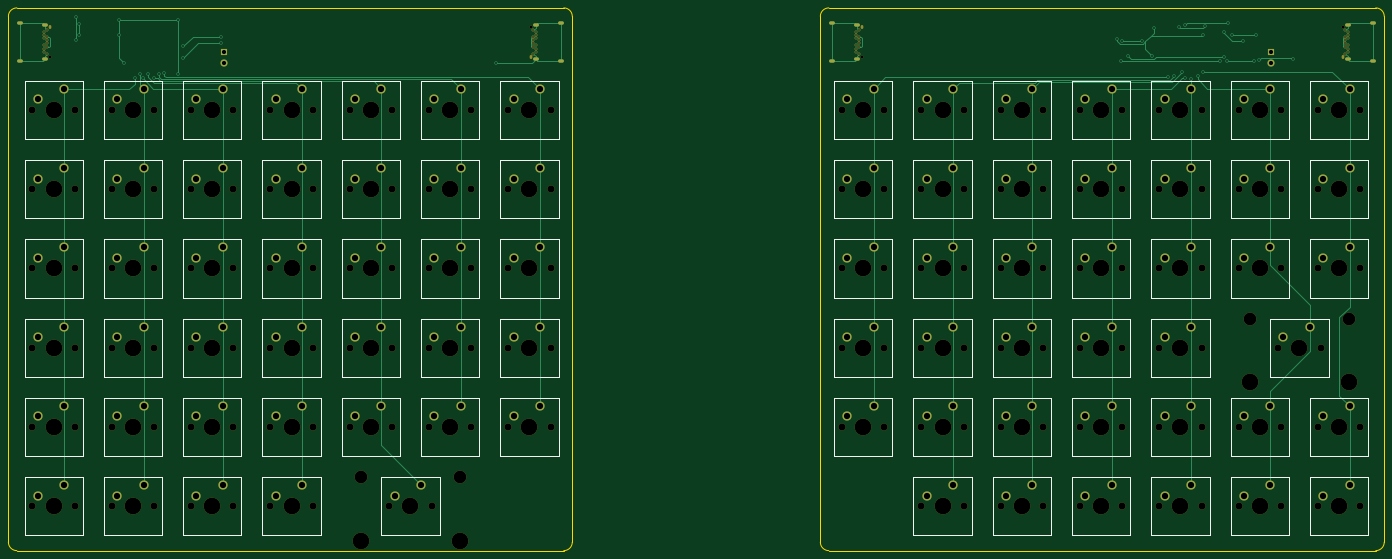
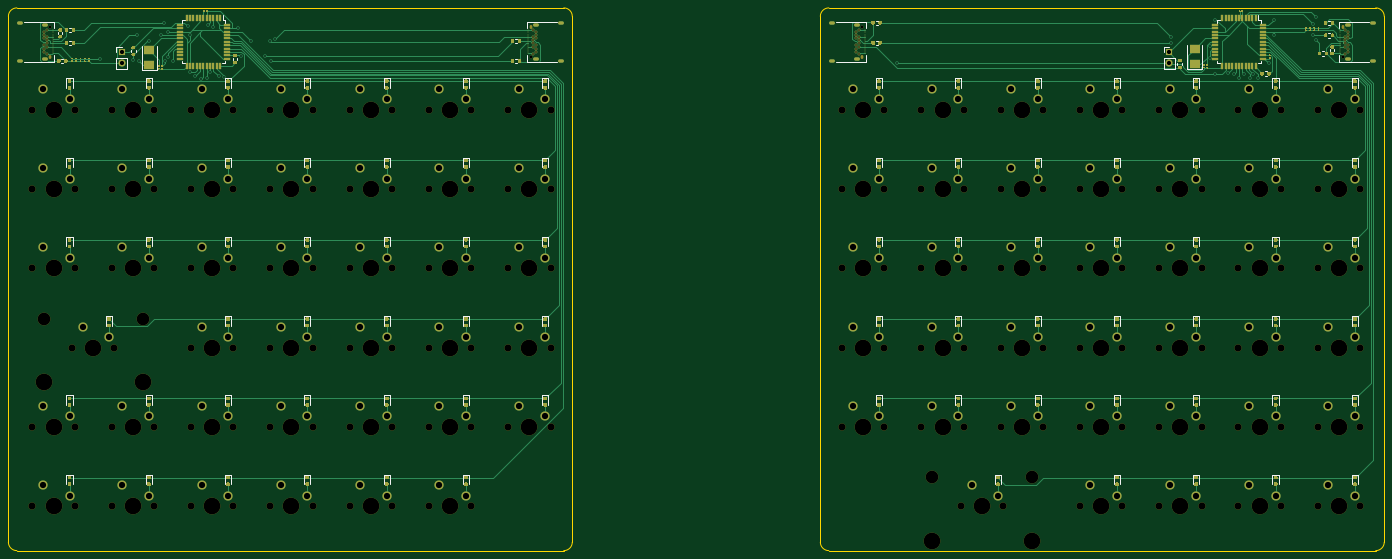
Circuit board: 11 layer files. Board 329.7 x 130.0 mm.
- bottom_copper: keyboard-B_Cu.gbr (152258 bytes)
- bottom_mask: keyboard-B_Mask.gbr (96655 bytes)
- paste: keyboard-B_Paste.gbr (81546 bytes)
- bottom_silk: keyboard-B_SilkS.gbr (17909 bytes)
- outline: keyboard-Edge_Cuts.gbr (1501 bytes)
- top_copper: keyboard-F_Cu.gbr (27159 bytes)
- top_mask: keyboard-F_Mask.gbr (15481 bytes)
- paste: keyboard-F_Paste.gbr (467 bytes)
- top_silk: keyboard-F_SilkS.gbr (17537 bytes)
- drill: keyboard-NPTH.drl (4324 bytes)
- drill: keyboard-PTH.drl (4954 bytes)

=== bottom_copper: keyboard-B_Cu.gbr (152258 bytes, source omitted) ===
=== bottom_mask: keyboard-B_Mask.gbr (96655 bytes, source omitted) ===
=== paste: keyboard-B_Paste.gbr (81546 bytes, source omitted) ===
=== bottom_silk: keyboard-B_SilkS.gbr (17909 bytes, source omitted) ===
=== outline: keyboard-Edge_Cuts.gbr ===
%TF.GenerationSoftware,KiCad,Pcbnew,5.1.10-1.fc34*%
%TF.CreationDate,2021-08-03T16:02:25+03:00*%
%TF.ProjectId,keyboard,6b657962-6f61-4726-942e-6b696361645f,rev?*%
%TF.SameCoordinates,Original*%
%TF.FileFunction,Profile,NP*%
%FSLAX46Y46*%
G04 Gerber Fmt 4.6, Leading zero omitted, Abs format (unit mm)*
G04 Created by KiCad (PCBNEW 5.1.10-1.fc34) date 2021-08-03 16:02:25*
%MOMM*%
%LPD*%
G01*
G04 APERTURE LIST*
%TA.AperFunction,Profile*%
%ADD10C,0.100000*%
%TD*%
G04 APERTURE END LIST*
D10*
X352298000Y-137668000D02*
G75*
G02*
X350266000Y-139700000I-2032000J0D01*
G01*
X217170000Y-11684000D02*
G75*
G02*
X219202000Y-9652000I2032000J0D01*
G01*
X350266000Y-139700000D02*
X219202000Y-139700000D01*
X350266000Y-9652000D02*
G75*
G02*
X352298000Y-11684000I0J-2032000D01*
G01*
X219202000Y-139700000D02*
G75*
G02*
X217170000Y-137668000I0J2032000D01*
G01*
X219202000Y-9652000D02*
X350266000Y-9652000D01*
X217170000Y-137668000D02*
X217170000Y-11684000D01*
X352298000Y-11684000D02*
X352298000Y-137668000D01*
X155702000Y-9652000D02*
G75*
G02*
X157734000Y-11684000I0J-2032000D01*
G01*
X157734000Y-137668000D02*
G75*
G02*
X155702000Y-139700000I-2032000J0D01*
G01*
X24638000Y-139700000D02*
G75*
G02*
X22606000Y-137668000I0J2032000D01*
G01*
X22606000Y-11684000D02*
G75*
G02*
X24638000Y-9652000I2032000J0D01*
G01*
X157734000Y-11684000D02*
X157734000Y-137668000D01*
X24638000Y-9652000D02*
X155702000Y-9652000D01*
X22606000Y-137668000D02*
X22606000Y-11684000D01*
X155702000Y-139700000D02*
X24638000Y-139700000D01*
M02*

=== top_copper: keyboard-F_Cu.gbr (27159 bytes, source omitted) ===
=== top_mask: keyboard-F_Mask.gbr (15481 bytes, source omitted) ===
=== paste: keyboard-F_Paste.gbr ===
%TF.GenerationSoftware,KiCad,Pcbnew,5.1.10-1.fc34*%
%TF.CreationDate,2021-08-03T16:02:25+03:00*%
%TF.ProjectId,keyboard,6b657962-6f61-4726-942e-6b696361645f,rev?*%
%TF.SameCoordinates,Original*%
%TF.FileFunction,Paste,Top*%
%TF.FilePolarity,Positive*%
%FSLAX46Y46*%
G04 Gerber Fmt 4.6, Leading zero omitted, Abs format (unit mm)*
G04 Created by KiCad (PCBNEW 5.1.10-1.fc34) date 2021-08-03 16:02:25*
%MOMM*%
%LPD*%
G01*
G04 APERTURE LIST*
G04 APERTURE END LIST*
M02*

=== top_silk: keyboard-F_SilkS.gbr (17537 bytes, source omitted) ===
=== drill: keyboard-NPTH.drl ===
M48
; DRILL file {KiCad 5.1.10-1.fc34} date Tue Aug  3 16:02:28 2021
; FORMAT={-:-/ absolute / metric / decimal}
; #@! TF.CreationDate,2021-08-03T16:02:28+03:00
; #@! TF.GenerationSoftware,Kicad,Pcbnew,5.1.10-1.fc34
; #@! TF.FileFunction,NonPlated,1,2,NPTH
FMAT,2
METRIC
T1C0.650
T2C1.700
T3C3.050
T4C4.000
%
G90
G05
T1
X32.554Y-21.38
X147.786Y-14.18
X227.118Y-21.38
X342.35Y-14.18
T2
X28.38Y-34.08
X28.38Y-53.08
X28.38Y-72.08
X28.38Y-91.08
X28.38Y-110.08
X28.38Y-129.08
X38.54Y-34.08
X38.54Y-53.08
X38.54Y-72.08
X38.54Y-91.08
X38.54Y-110.08
X38.54Y-129.08
X47.38Y-34.08
X47.38Y-53.08
X47.38Y-72.08
X47.38Y-91.08
X47.38Y-110.08
X47.38Y-129.08
X57.54Y-34.08
X57.54Y-53.08
X57.54Y-72.08
X57.54Y-91.08
X57.54Y-110.08
X57.54Y-129.08
X66.38Y-34.08
X66.38Y-53.08
X66.38Y-72.08
X66.38Y-91.08
X66.38Y-110.08
X66.38Y-129.08
X76.54Y-34.08
X76.54Y-53.08
X76.54Y-72.08
X76.54Y-91.08
X76.54Y-110.08
X76.54Y-129.08
X85.38Y-34.08
X85.38Y-53.08
X85.38Y-72.08
X85.38Y-91.08
X85.38Y-110.08
X85.38Y-129.08
X95.54Y-34.08
X95.54Y-53.08
X95.54Y-72.08
X95.54Y-91.08
X95.54Y-110.08
X95.54Y-129.08
X104.38Y-34.08
X104.38Y-53.08
X104.38Y-72.08
X104.38Y-91.08
X104.38Y-110.08
X113.88Y-129.08
X114.54Y-34.08
X114.54Y-53.08
X114.54Y-72.08
X114.54Y-91.08
X114.54Y-110.08
X123.38Y-34.08
X123.38Y-53.08
X123.38Y-72.08
X123.38Y-91.08
X123.38Y-110.08
X124.04Y-129.08
X133.54Y-34.08
X133.54Y-53.08
X133.54Y-72.08
X133.54Y-91.08
X133.54Y-110.08
X142.38Y-34.08
X142.38Y-53.08
X142.38Y-72.08
X142.38Y-91.08
X142.38Y-110.08
X152.54Y-34.08
X152.54Y-53.08
X152.54Y-72.08
X152.54Y-91.08
X152.54Y-110.08
X222.38Y-34.08
X222.38Y-53.08
X222.38Y-72.08
X222.38Y-91.08
X222.38Y-110.08
X232.54Y-34.08
X232.54Y-53.08
X232.54Y-72.08
X232.54Y-91.08
X232.54Y-110.08
X241.38Y-34.08
X241.38Y-53.08
X241.38Y-72.08
X241.38Y-91.08
X241.38Y-110.08
X241.38Y-129.08
X251.54Y-34.08
X251.54Y-53.08
X251.54Y-72.08
X251.54Y-91.08
X251.54Y-110.08
X251.54Y-129.08
X260.38Y-34.08
X260.38Y-53.08
X260.38Y-72.08
X260.38Y-91.08
X260.38Y-110.08
X260.38Y-129.08
X270.54Y-34.08
X270.54Y-53.08
X270.54Y-72.08
X270.54Y-91.08
X270.54Y-110.08
X270.54Y-129.08
X279.38Y-34.08
X279.38Y-53.08
X279.38Y-72.08
X279.38Y-91.08
X279.38Y-110.08
X279.38Y-129.08
X289.54Y-34.08
X289.54Y-53.08
X289.54Y-72.08
X289.54Y-91.08
X289.54Y-110.08
X289.54Y-129.08
X298.38Y-34.08
X298.38Y-53.08
X298.38Y-72.08
X298.38Y-91.08
X298.38Y-110.08
X298.38Y-129.08
X308.54Y-34.08
X308.54Y-53.08
X308.54Y-72.08
X308.54Y-91.08
X308.54Y-110.08
X308.54Y-129.08
X317.38Y-34.08
X317.38Y-53.08
X317.38Y-72.08
X317.38Y-110.08
X317.38Y-129.08
X326.88Y-91.08
X327.54Y-34.08
X327.54Y-53.08
X327.54Y-72.08
X327.54Y-110.08
X327.54Y-129.08
X336.38Y-34.08
X336.38Y-53.08
X336.38Y-72.08
X336.38Y-110.08
X336.38Y-129.08
X337.04Y-91.08
X346.54Y-34.08
X346.54Y-53.08
X346.54Y-72.08
X346.54Y-110.08
X346.54Y-129.08
T3
X107.06Y-122.08
X130.86Y-122.08
X320.06Y-84.08
X343.86Y-84.08
T4
X33.46Y-34.08
X33.46Y-53.08
X33.46Y-72.08
X33.46Y-91.08
X33.46Y-110.08
X33.46Y-129.08
X52.46Y-34.08
X52.46Y-53.08
X52.46Y-72.08
X52.46Y-91.08
X52.46Y-110.08
X52.46Y-129.08
X71.46Y-34.08
X71.46Y-53.08
X71.46Y-72.08
X71.46Y-91.08
X71.46Y-110.08
X71.46Y-129.08
X90.46Y-34.08
X90.46Y-53.08
X90.46Y-72.08
X90.46Y-91.08
X90.46Y-110.08
X90.46Y-129.08
X107.06Y-137.32
X109.46Y-34.08
X109.46Y-53.08
X109.46Y-72.08
X109.46Y-91.08
X109.46Y-110.08
X118.96Y-129.08
X128.46Y-34.08
X128.46Y-53.08
X128.46Y-72.08
X128.46Y-91.08
X128.46Y-110.08
X130.86Y-137.32
X147.46Y-34.08
X147.46Y-53.08
X147.46Y-72.08
X147.46Y-91.08
X147.46Y-110.08
X227.46Y-34.08
X227.46Y-53.08
X227.46Y-72.08
X227.46Y-91.08
X227.46Y-110.08
X246.46Y-34.08
X246.46Y-53.08
X246.46Y-72.08
X246.46Y-91.08
X246.46Y-110.08
X246.46Y-129.08
X265.46Y-34.08
X265.46Y-53.08
X265.46Y-72.08
X265.46Y-91.08
X265.46Y-110.08
X265.46Y-129.08
X284.46Y-34.08
X284.46Y-53.08
X284.46Y-72.08
X284.46Y-91.08
X284.46Y-110.08
X284.46Y-129.08
X303.46Y-34.08
X303.46Y-53.08
X303.46Y-72.08
X303.46Y-91.08
X303.46Y-110.08
X303.46Y-129.08
X320.06Y-99.32
X322.46Y-34.08
X322.46Y-53.08
X322.46Y-72.08
X322.46Y-110.08
X322.46Y-129.08
X331.96Y-91.08
X341.46Y-34.08
X341.46Y-53.08
X341.46Y-72.08
X341.46Y-110.08
X341.46Y-129.08
X343.86Y-99.32
T1
G00X32.554Y-14.33
M15
G01X32.554Y-14.03
M16
G05
G00X147.786Y-21.23
M15
G01X147.786Y-21.53
M16
G05
G00X227.118Y-14.33
M15
G01X227.118Y-14.03
M16
G05
G00X342.35Y-21.23
M15
G01X342.35Y-21.53
M16
G05
T0
M30

=== drill: keyboard-PTH.drl ===
M48
; DRILL file {KiCad 5.1.10-1.fc34} date Tue Aug  3 16:02:28 2021
; FORMAT={-:-/ absolute / metric / decimal}
; #@! TF.CreationDate,2021-08-03T16:02:28+03:00
; #@! TF.GenerationSoftware,Kicad,Pcbnew,5.1.10-1.fc34
; #@! TF.FileFunction,Plated,1,2,PTH
FMAT,2
METRIC
T1C0.400
T2C0.500
T3C1.000
T4C1.500
%
G90
G05
T1
X31.204Y-15.38
X31.204Y-16.18
X31.204Y-16.98
X31.204Y-18.58
X31.204Y-19.38
X31.204Y-20.18
X31.904Y-14.98
X31.904Y-16.58
X31.904Y-17.38
X31.904Y-18.18
X31.904Y-18.98
X31.904Y-20.58
X38.862Y-11.938
X38.862Y-17.272
X39.587Y-13.407
X39.624Y-16.256
X49.022Y-12.446
X49.022Y-16.256
X50.292Y-22.86
X52.832Y-26.487
X54.102Y-25.4
X54.864Y-26.487
X56.134Y-25.4
X57.404Y-26.487
X58.674Y-25.4
X59.944Y-25.146
X63.246Y-12.446
X63.246Y-25.4
X64.441Y-18.882
X64.454Y-21.59
X73.66Y-16.51
X73.66Y-18.034
X139.446Y-22.86
X148.436Y-14.98
X148.436Y-16.58
X148.436Y-17.38
X148.436Y-18.18
X148.436Y-18.98
X148.436Y-20.58
X149.136Y-15.38
X149.136Y-16.18
X149.136Y-16.98
X149.136Y-18.58
X149.136Y-19.38
X149.136Y-20.18
X225.768Y-15.38
X225.768Y-16.18
X225.768Y-16.98
X225.768Y-18.58
X225.768Y-19.38
X225.768Y-20.18
X226.468Y-14.98
X226.468Y-16.58
X226.468Y-17.38
X226.468Y-18.18
X226.468Y-18.98
X226.468Y-20.58
X288.29Y-17.113
X289.306Y-22.352
X289.555Y-17.563
X290.83Y-21.082
X294.132Y-17.526
X296.672Y-21.082
X297.18Y-14.478
X300.575Y-26.255
X301.85Y-26.006
X303.203Y-14.267
X303.878Y-25.004
X304.546Y-13.716
X304.625Y-26.416
X306.07Y-26.67
X307.594Y-25.908
X308.864Y-16.256
X308.864Y-24.892
X309.372Y-13.97
X312.928Y-22.352
X313.944Y-15.494
X313.944Y-21.336
X314.706Y-22.352
X314.96Y-13.208
X315.722Y-16.255
X318.516Y-17.526
X321.056Y-22.352
X321.564Y-16.256
X322.326Y-22.098
X330.454Y-21.844
X343.0Y-14.98
X343.0Y-16.58
X343.0Y-17.38
X343.0Y-18.18
X343.0Y-18.98
X343.0Y-20.58
X343.7Y-15.38
X343.7Y-16.18
X343.7Y-16.98
X343.7Y-18.58
X343.7Y-19.38
X343.7Y-20.18
T3
X74.168Y-20.32
X74.168Y-22.86
X325.12Y-20.32
X325.12Y-22.86
T4
X29.65Y-31.54
X29.65Y-50.54
X29.65Y-69.54
X29.65Y-88.54
X29.65Y-107.54
X29.65Y-126.54
X36.0Y-29.0
X36.0Y-48.0
X36.0Y-67.0
X36.0Y-86.0
X36.0Y-105.0
X36.0Y-124.0
X48.65Y-31.54
X48.65Y-50.54
X48.65Y-69.54
X48.65Y-88.54
X48.65Y-107.54
X48.65Y-126.54
X55.0Y-29.0
X55.0Y-48.0
X55.0Y-67.0
X55.0Y-86.0
X55.0Y-105.0
X55.0Y-124.0
X67.65Y-31.54
X67.65Y-50.54
X67.65Y-69.54
X67.65Y-88.54
X67.65Y-107.54
X67.65Y-126.54
X74.0Y-29.0
X74.0Y-48.0
X74.0Y-67.0
X74.0Y-86.0
X74.0Y-105.0
X74.0Y-124.0
X86.65Y-31.54
X86.65Y-50.54
X86.65Y-69.54
X86.65Y-88.54
X86.65Y-107.54
X86.65Y-126.54
X93.0Y-29.0
X93.0Y-48.0
X93.0Y-67.0
X93.0Y-86.0
X93.0Y-105.0
X93.0Y-124.0
X105.65Y-31.54
X105.65Y-50.54
X105.65Y-69.54
X105.65Y-88.54
X105.65Y-107.54
X112.0Y-29.0
X112.0Y-48.0
X112.0Y-67.0
X112.0Y-86.0
X112.0Y-105.0
X115.15Y-126.54
X121.5Y-124.0
X124.65Y-31.54
X124.65Y-50.54
X124.65Y-69.54
X124.65Y-88.54
X124.65Y-107.54
X131.0Y-29.0
X131.0Y-48.0
X131.0Y-67.0
X131.0Y-86.0
X131.0Y-105.0
X143.65Y-31.54
X143.65Y-50.54
X143.65Y-69.54
X143.65Y-88.54
X143.65Y-107.54
X150.0Y-29.0
X150.0Y-48.0
X150.0Y-67.0
X150.0Y-86.0
X150.0Y-105.0
X223.65Y-31.54
X223.65Y-50.54
X223.65Y-69.54
X223.65Y-88.54
X223.65Y-107.54
X230.0Y-29.0
X230.0Y-48.0
X230.0Y-67.0
X230.0Y-86.0
X230.0Y-105.0
X242.65Y-31.54
X242.65Y-50.54
X242.65Y-69.54
X242.65Y-88.54
X242.65Y-107.54
X242.65Y-126.54
X249.0Y-29.0
X249.0Y-48.0
X249.0Y-67.0
X249.0Y-86.0
X249.0Y-105.0
X249.0Y-124.0
X261.65Y-31.54
X261.65Y-50.54
X261.65Y-69.54
X261.65Y-88.54
X261.65Y-107.54
X261.65Y-126.54
X268.0Y-29.0
X268.0Y-48.0
X268.0Y-67.0
X268.0Y-86.0
X268.0Y-105.0
X268.0Y-124.0
X280.65Y-31.54
X280.65Y-50.54
X280.65Y-69.54
X280.65Y-88.54
X280.65Y-107.54
X280.65Y-126.54
X287.0Y-29.0
X287.0Y-48.0
X287.0Y-67.0
X287.0Y-86.0
X287.0Y-105.0
X287.0Y-124.0
X299.65Y-31.54
X299.65Y-50.54
X299.65Y-69.54
X299.65Y-88.54
X299.65Y-107.54
X299.65Y-126.54
X306.0Y-29.0
X306.0Y-48.0
X306.0Y-67.0
X306.0Y-86.0
X306.0Y-105.0
X306.0Y-124.0
X318.65Y-31.54
X318.65Y-50.54
X318.65Y-69.54
X318.65Y-107.54
X318.65Y-126.54
X325.0Y-29.0
X325.0Y-48.0
X325.0Y-67.0
X325.0Y-105.0
X325.0Y-124.0
X328.15Y-88.54
X334.5Y-86.0
X337.65Y-31.54
X337.65Y-50.54
X337.65Y-69.54
X337.65Y-107.54
X337.65Y-126.54
X344.0Y-29.0
X344.0Y-48.0
X344.0Y-67.0
X344.0Y-105.0
X344.0Y-124.0
T2
G00X25.054Y-13.29
M15
G01X25.654Y-13.29
M16
G05
G00X25.054Y-22.27
M15
G01X25.654Y-22.27
M16
G05
G00X31.004Y-13.65
M15
G01X31.604Y-13.65
M16
G05
G00X31.004Y-21.91
M15
G01X31.604Y-21.91
M16
G05
G00X149.336Y-13.65
M15
G01X148.736Y-13.65
M16
G05
G00X149.336Y-21.91
M15
G01X148.736Y-21.91
M16
G05
G00X155.286Y-13.29
M15
G01X154.686Y-13.29
M16
G05
G00X155.286Y-22.27
M15
G01X154.686Y-22.27
M16
G05
G00X219.618Y-13.29
M15
G01X220.218Y-13.29
M16
G05
G00X219.618Y-22.27
M15
G01X220.218Y-22.27
M16
G05
G00X225.568Y-13.65
M15
G01X226.168Y-13.65
M16
G05
G00X225.568Y-21.91
M15
G01X226.168Y-21.91
M16
G05
G00X343.9Y-13.65
M15
G01X343.3Y-13.65
M16
G05
G00X343.9Y-21.91
M15
G01X343.3Y-21.91
M16
G05
G00X349.85Y-13.29
M15
G01X349.25Y-13.29
M16
G05
G00X349.85Y-22.27
M15
G01X349.25Y-22.27
M16
G05
T0
M30

